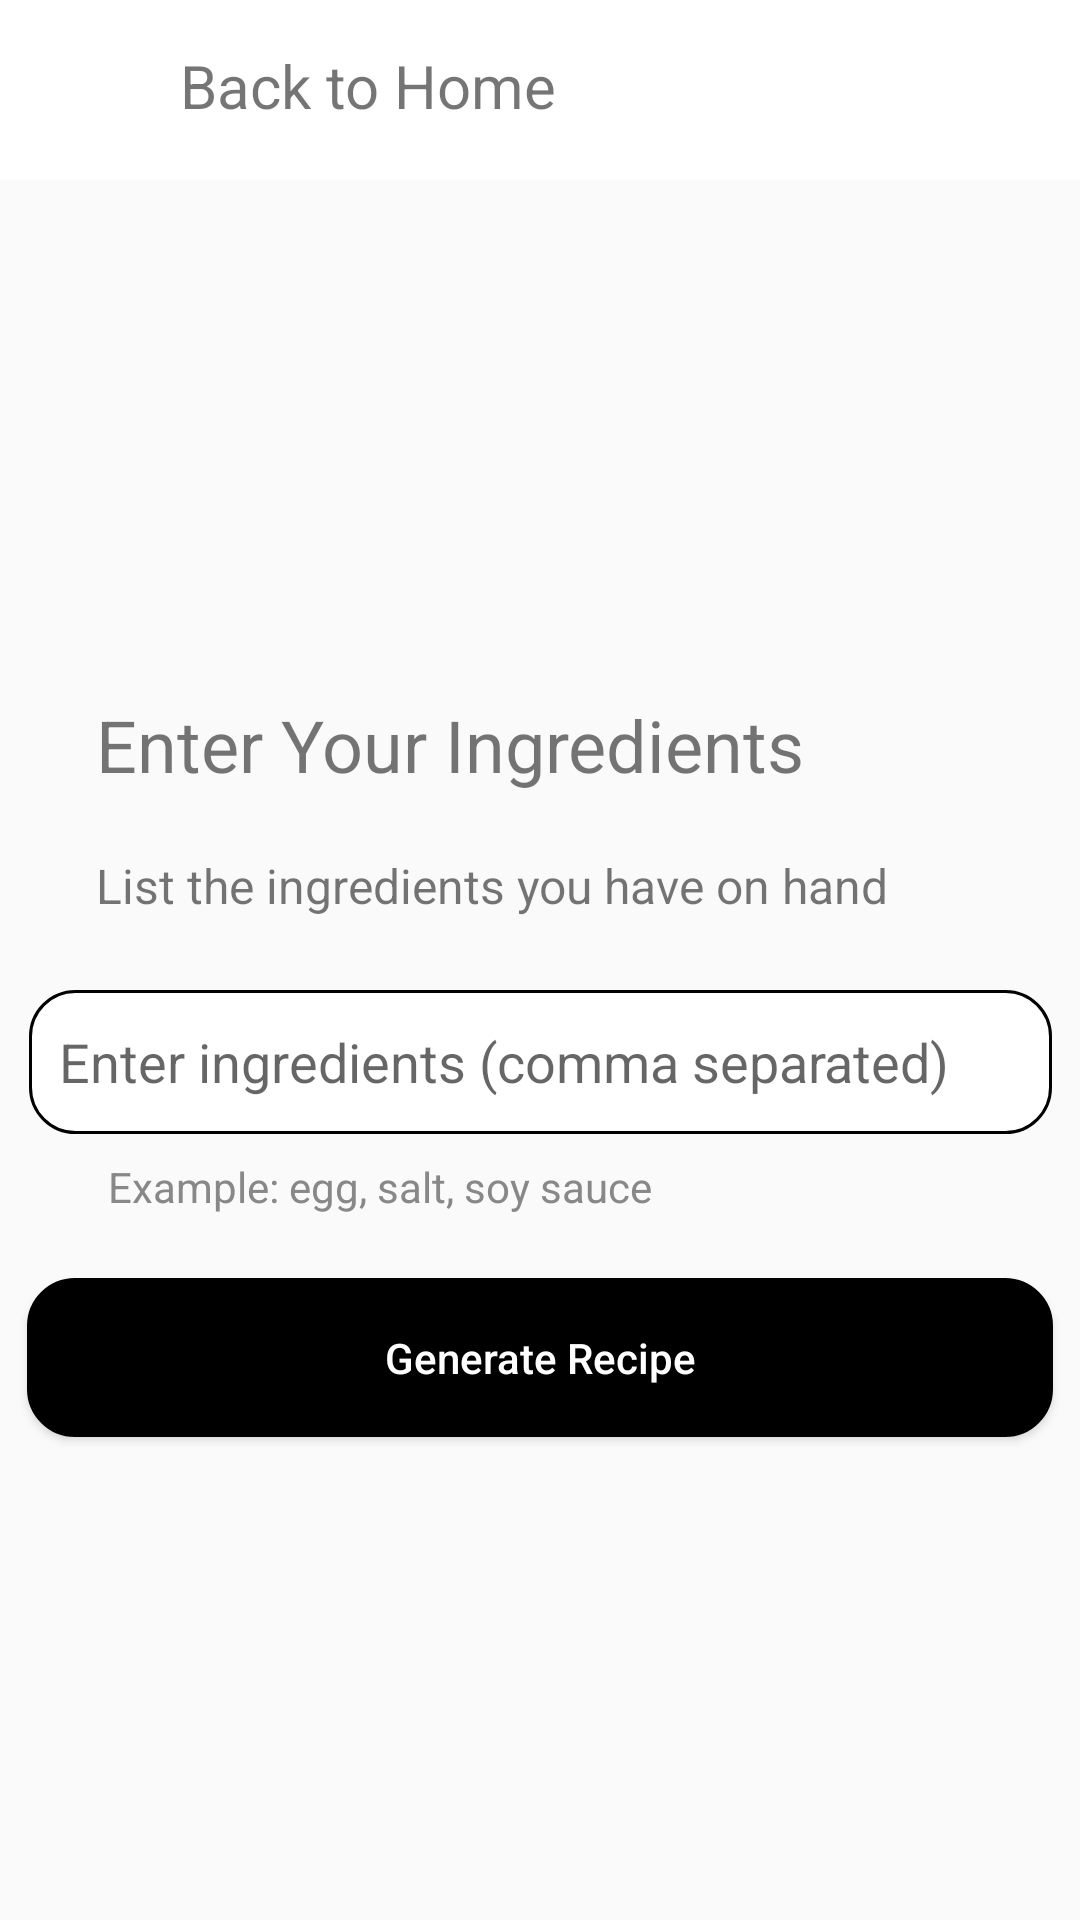

This screen was rendered from an Android layout file. Write that file and the resources it references.
<!-- AndroidManifest.xml: application theme Theme.SoloCook -->
<!-- res/layout/activity_enter_ingredients_screen.xml -->
<?xml version="1.0" encoding="utf-8"?>
<layout>

    <data>

    </data>

    <androidx.constraintlayout.widget.ConstraintLayout xmlns:android="http://schemas.android.com/apk/res/android"
        xmlns:app="http://schemas.android.com/apk/res-auto"
        xmlns:tools="http://schemas.android.com/tools"
        android:id="@+id/main"
        android:layout_width="match_parent"
        android:layout_height="match_parent"
        tools:context=".EnterIngredientsScreen">

        <LinearLayout
            android:id="@+id/linearLayout"
            android:layout_width="match_parent"
            android:layout_height="60dp"
            android:background="@color/white"
            android:orientation="horizontal"
            app:layout_constraintTop_toTopOf="parent">


            <ImageView
                android:id="@+id/back"
                android:layout_width="60dp"
                android:layout_height="60dp"
                android:padding="15dp"
                android:src="@drawable/arrow_back" />

            <TextView
                android:layout_width="wrap_content"
                android:layout_height="wrap_content"
                android:layout_marginTop="15dp"
                android:text="Back to Home"
                android:textSize="20dp" />

        </LinearLayout>

        <TextView
            android:id="@+id/tvTitle"
            android:layout_width="wrap_content"
            android:layout_height="wrap_content"
            android:layout_marginStart="32dp"
            android:layout_marginTop="232dp"
            android:text="Enter Your Ingredients"
            android:textSize="24sp"
            app:layout_constraintStart_toStartOf="parent"
            app:layout_constraintTop_toTopOf="parent" />

        <TextView
            android:id="@+id/tvExample"
            android:layout_width="wrap_content"
            android:layout_height="wrap_content"
            android:layout_marginStart="36dp"
            android:layout_marginTop="8dp"
            android:text="Example: egg, salt, soy sauce"
            android:textColor="#888888"
            android:textSize="14sp"
            app:layout_constraintStart_toStartOf="parent"
            app:layout_constraintTop_toBottomOf="@id/etIngredients" />

        <Button
            android:id="@+id/btnGenerate"
            android:layout_width="342dp"
            android:layout_height="53dp"
            android:layout_marginTop="48dp"
            android:background="@drawable/radius"
            android:text="Generate Recipe"
            android:textColor="#FFFFFF"
            style="@style/Widget.AppCompat.Button"
            android:textAllCaps="false"
            android:backgroundTint="@null"
            app:layout_constraintEnd_toEndOf="parent"
            app:layout_constraintStart_toStartOf="parent"
            app:layout_constraintTop_toBottomOf="@id/etIngredients" />

        <TextView
            android:id="@+id/tvSubtitle"
            android:layout_width="wrap_content"
            android:layout_height="wrap_content"
            android:layout_marginStart="32dp"
            android:layout_marginTop="20dp"
            android:text="List the ingredients you have on hand"
            android:textSize="16sp"
            app:layout_constraintStart_toStartOf="parent"
            app:layout_constraintTop_toBottomOf="@id/tvTitle" />

        <EditText
            android:id="@+id/etIngredients"
            android:layout_width="341dp"
            android:layout_height="48dp"
            android:layout_marginTop="24dp"
            android:background="@drawable/radius_white"
            android:hint="Enter ingredients (comma separated)"
            android:padding="10dp"
            app:layout_constraintEnd_toEndOf="parent"
            app:layout_constraintStart_toStartOf="parent"
            app:layout_constraintTop_toBottomOf="@id/tvSubtitle" />


    </androidx.constraintlayout.widget.ConstraintLayout>
</layout>
<!-- resources referenced by this layout -->
<resources>
  <!-- drawable radius (drawable) -->
  <?xml version="1.0" encoding="utf-8"?>
  <shape
      xmlns:android="http://schemas.android.com/apk/res/android"
      android:shape="rectangle" android:padding = "10dp">
      <solid
          android:color="#000000">
      </solid>
      <corners
          android:bottomLeftRadius="15dp"
          android:bottomRightRadius="15dp"
          android:topLeftRadius="15dp"
          android:topRightRadius="15dp">
      </corners>
      <stroke
          android:width="2dp"
          android:color="#000000">
      </stroke>
  </shape>
  <!-- drawable radius_white (drawable) -->
  <?xml version="1.0" encoding="utf-8"?>
  <shape
      xmlns:android="http://schemas.android.com/apk/res/android"
      android:shape="rectangle" android:padding = "10dp">
      <solid
          android:color="#FFFFFF">
      </solid>
      <corners
          android:bottomLeftRadius="15dp"
          android:bottomRightRadius="15dp"
          android:topLeftRadius="15dp"
          android:topRightRadius="15dp">
      </corners>
      <stroke
          android:width="1dp"
          android:color="#000000">
      </stroke>
  </shape>
  <style name="Theme.SoloCook" parent="Base.Theme.SoloCook" />
  <style name="Base.Theme.SoloCook" parent="Theme.AppCompat.Light">
          
          
      </style>
  <!-- not gathered from this repository: default colours our renderer supplied (Android Studio template values) -->
  <color name="white">#FFFFFFFF</color>
</resources>
